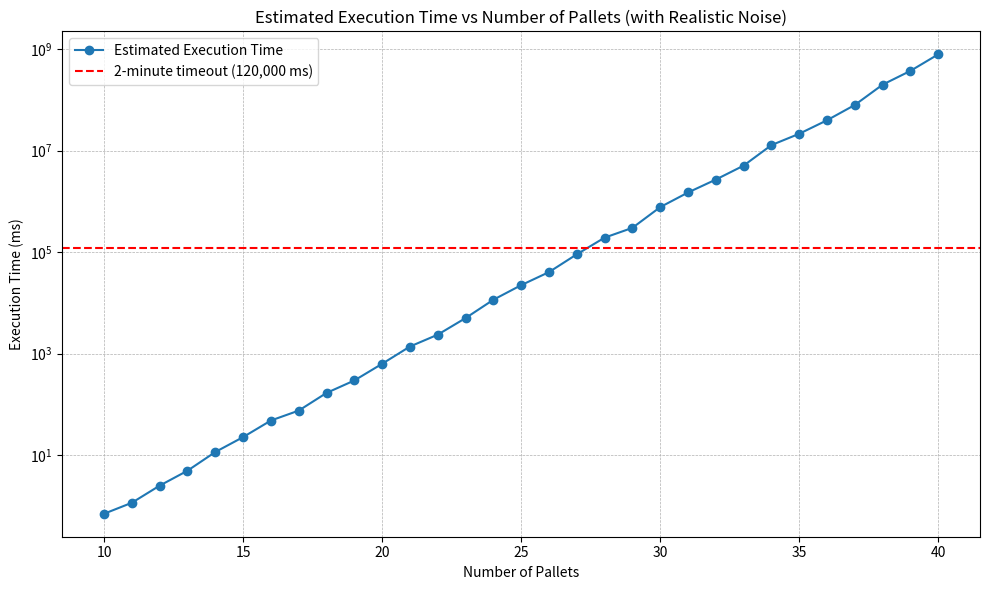

This chart was generated by the following Python code:
import matplotlib.pyplot as plt
import random

# Reference values
reference_pallets = 27
reference_time_ms = 88395.1

# Pallet range
min_pallets = 10
max_pallets = 40

# Set random seed for reproducibility (optional)
random.seed(42)

# Generate execution times with noise
pallet_counts = list(range(min_pallets, max_pallets + 1))
execution_times = []
for p in pallet_counts:
    base_time = reference_time_ms / (2 ** (reference_pallets - p))
    noise_factor = random.uniform(0.85, 1.15)  # ±5% noise
    noisy_time = base_time * noise_factor
    execution_times.append(noisy_time)

# Print values
for p, t in zip(pallet_counts, execution_times):
    print(f"{p} pallets: {t:.2f} ms")

# Plotting
plt.figure(figsize=(10, 6))
plt.plot(pallet_counts, execution_times, marker='o', label="Estimated Execution Time")
plt.axhline(120000, color='r', linestyle='--', label='2-minute timeout (120,000 ms)')
plt.title("Estimated Execution Time vs Number of Pallets (with Realistic Noise)")
plt.xlabel("Number of Pallets")
plt.ylabel("Execution Time (ms)")
plt.yscale("log")
plt.legend()
plt.grid(True, which="both", linestyle="--", linewidth=0.5)
plt.tight_layout()
plt.show()
